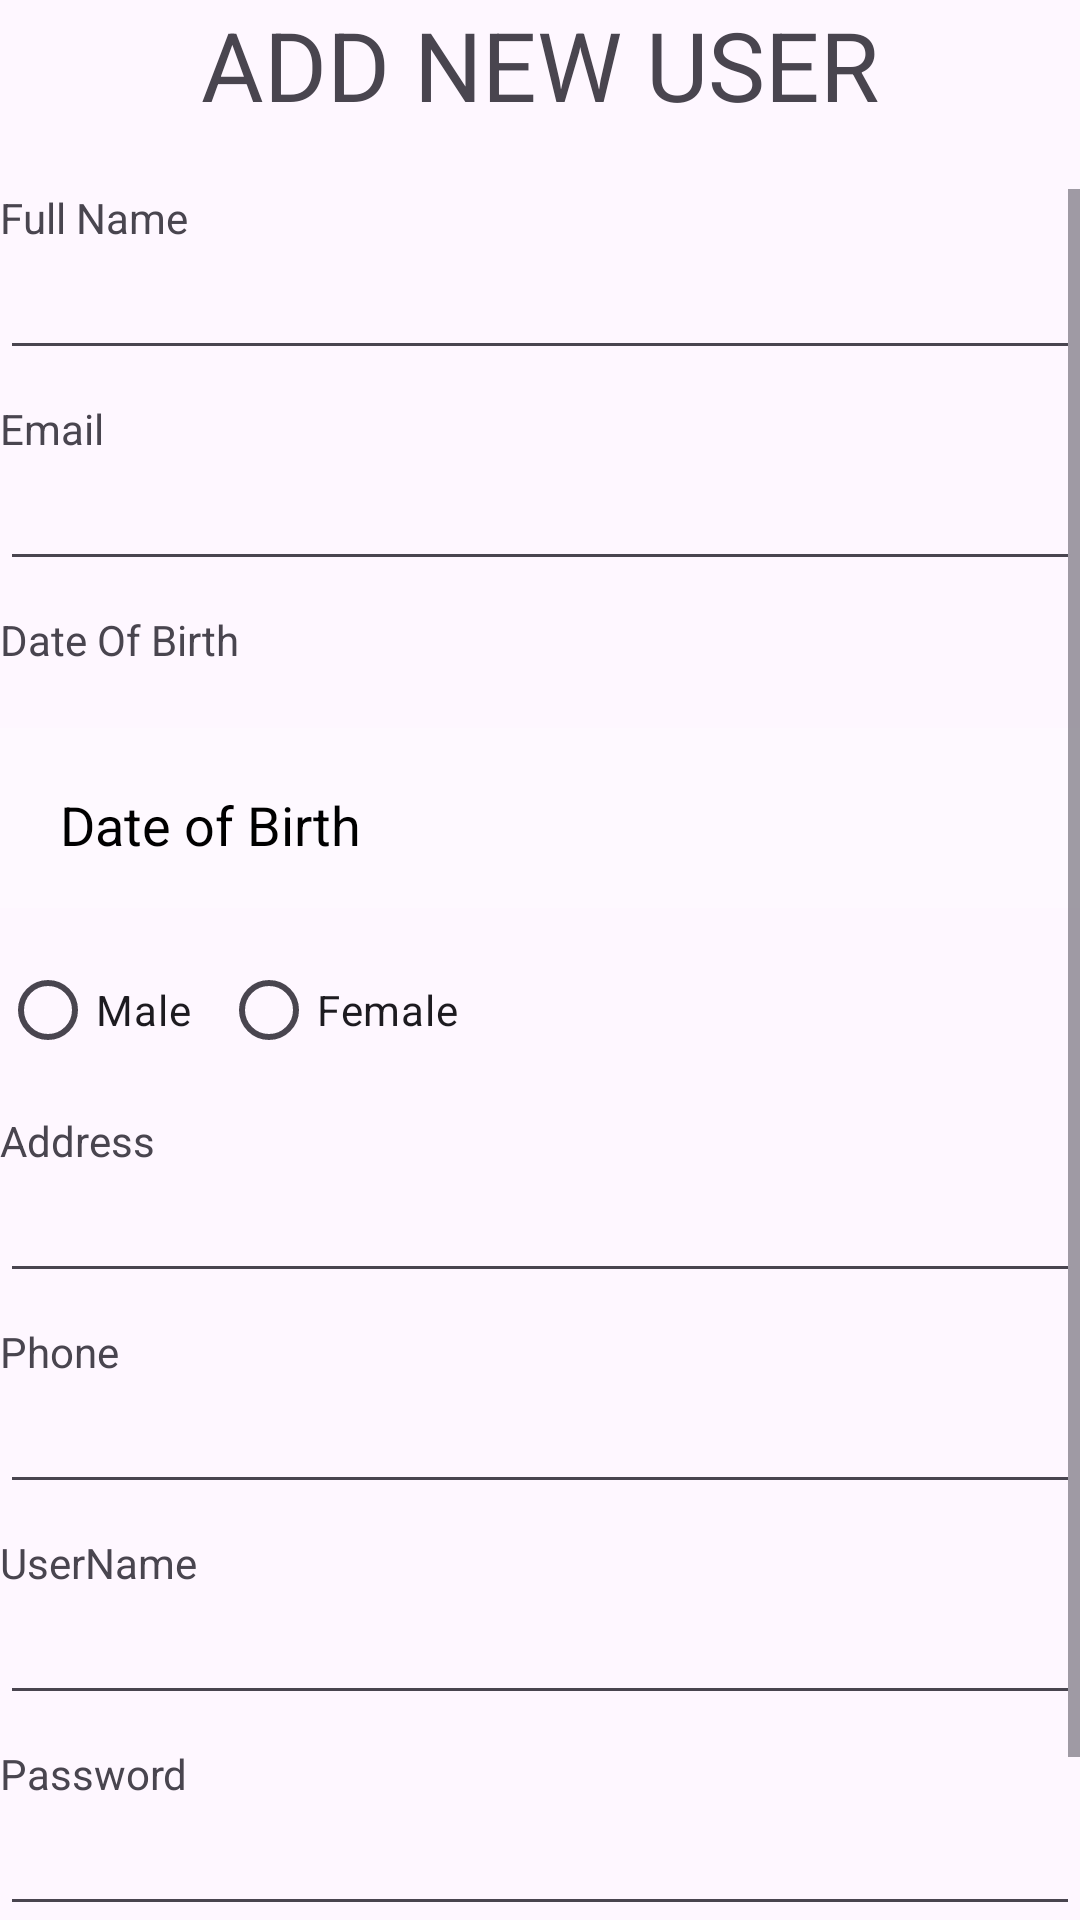

Reconstruct the res/layout file that produces this screen, plus the resources it refers to.
<!-- AndroidManifest.xml: application theme Theme.PRM_Final -->
<!-- res/layout/activity_update_user.xml -->
<?xml version="1.0" encoding="utf-8"?>
<LinearLayout xmlns:android="http://schemas.android.com/apk/res/android"
    xmlns:app="http://schemas.android.com/apk/res-auto"
    xmlns:tools="http://schemas.android.com/tools"
    android:layout_width="match_parent"
    android:layout_height="match_parent"
    tools:context=".Services.UpdateUserActivity"
    android:orientation="vertical">

    <TextView
        android:layout_width="wrap_content"
        android:layout_height="wrap_content"
        android:layout_gravity="center"
        android:layout_marginBottom="20dp"
        android:layout_weight="0"
        android:text="ADD NEW USER"
        android:textSize="32dp" />

    <ScrollView
        android:layout_width="match_parent"
        android:layout_height="wrap_content">

        <LinearLayout
            android:layout_width="match_parent"
            android:layout_height="wrap_content"
            android:layout_weight="1"
            android:orientation="vertical">

            <LinearLayout
                android:layout_width="match_parent"
                android:layout_height="wrap_content"
                android:layout_marginBottom="10dp"
                android:orientation="vertical">

                <TextView
                    android:layout_width="wrap_content"
                    android:layout_height="wrap_content"
                    android:text="Full Name" />

                <EditText
                    android:id="@+id/edtFullName"
                    android:layout_width="match_parent"
                    android:layout_height="wrap_content" />
            </LinearLayout>

            <LinearLayout
                android:layout_width="match_parent"
                android:layout_height="wrap_content"
                android:layout_marginBottom="10dp"
                android:orientation="vertical">

                <TextView
                    android:layout_width="wrap_content"
                    android:layout_height="wrap_content"
                    android:text="Email" />

                <EditText
                    android:id="@+id/edtEmail"
                    android:layout_width="match_parent"
                    android:layout_height="wrap_content"
                    android:contentDescription="UserEmail" />
            </LinearLayout>

            <LinearLayout
                android:layout_width="match_parent"
                android:layout_height="wrap_content"
                android:layout_marginBottom="10dp"
                android:orientation="vertical">

                <TextView
                    android:layout_width="wrap_content"
                    android:layout_height="wrap_content"
                    android:text="Date Of Birth" />






                <TextView
                    android:id="@+id/dpDateOfBirth2"
                    android:layout_width="match_parent"
                    android:layout_height="wrap_content"
                    android:layout_below="@+id/address"
                    android:layout_marginTop="20dp"
                    android:height="60dp"
                    android:background="#30ffffff"
                    android:drawableLeft="@drawable/baseline_calendar_month_24"
                    android:drawablePadding="20dp"
                    android:hint="Date of Birth"
                    android:padding="20dp"
                    android:textColor="@color/black"
                    android:textColorHint="@color/black"
                    android:textSize="18dp" />
            </LinearLayout>

            <LinearLayout
                android:layout_width="match_parent"
                android:layout_height="wrap_content"
                android:layout_marginBottom="10dp"
                android:orientation="vertical">

                <RadioGroup
                    android:layout_width="match_parent"
                    android:layout_height="wrap_content"
                    android:orientation="horizontal">

                    <RadioButton
                        android:id="@+id/rdMale"
                        android:layout_width="wrap_content"
                        android:layout_height="wrap_content"
                        android:layout_marginRight="10dp"
                        android:text="Male" />

                    <RadioButton
                        android:id="@+id/rdFemale"
                        android:layout_width="wrap_content"
                        android:layout_height="wrap_content"
                        android:text="Female" />
                </RadioGroup>
            </LinearLayout>

            <LinearLayout
                android:layout_width="match_parent"
                android:layout_height="wrap_content"
                android:layout_marginBottom="10dp"
                android:orientation="vertical">

                <TextView
                    android:layout_width="wrap_content"
                    android:layout_height="wrap_content"
                    android:text="Address" />

                <EditText
                    android:id="@+id/edtAddress"
                    android:layout_width="match_parent"
                    android:layout_height="wrap_content" />
            </LinearLayout>

            <LinearLayout
                android:layout_width="match_parent"
                android:layout_height="wrap_content"
                android:layout_marginBottom="10dp"
                android:orientation="vertical">

                <TextView
                    android:layout_width="wrap_content"
                    android:layout_height="wrap_content"
                    android:text="Phone" />

                <EditText
                    android:id="@+id/edtPhone"
                    android:layout_width="match_parent"
                    android:layout_height="wrap_content" />
            </LinearLayout>

            <LinearLayout
                android:layout_width="match_parent"
                android:layout_height="wrap_content"
                android:layout_marginBottom="10dp"
                android:orientation="vertical">

                <TextView
                    android:layout_width="wrap_content"
                    android:layout_height="wrap_content"
                    android:text="UserName" />

                <EditText
                    android:id="@+id/edtUserName"
                    android:layout_width="match_parent"
                    android:layout_height="wrap_content" />
            </LinearLayout>

            <LinearLayout
                android:layout_width="match_parent"
                android:layout_height="wrap_content"
                android:layout_marginBottom="10dp"
                android:orientation="vertical">

                <TextView
                    android:layout_width="wrap_content"
                    android:layout_height="wrap_content"
                    android:text="Password" />

                <EditText
                    android:id="@+id/edtPassword"
                    android:layout_width="match_parent"
                    android:layout_height="wrap_content"
                    android:password="true" />
            </LinearLayout>
            <Button
                android:id="@+id/btnUpdateSave"
                android:layout_width="wrap_content"
                android:layout_height="wrap_content"
                android:layout_gravity="center"
                android:text="Save" />
        </LinearLayout>
    </ScrollView>

</LinearLayout>
<!-- resources referenced by this layout -->
<resources>
  <color name="black">#FF000000</color>
  <style name="Theme.PRM_Final" parent="Base.Theme.PRM_Final" />
  <style name="Base.Theme.PRM_Final" parent="Theme.Material3.DayNight.NoActionBar">
          
          
      </style>
</resources>
